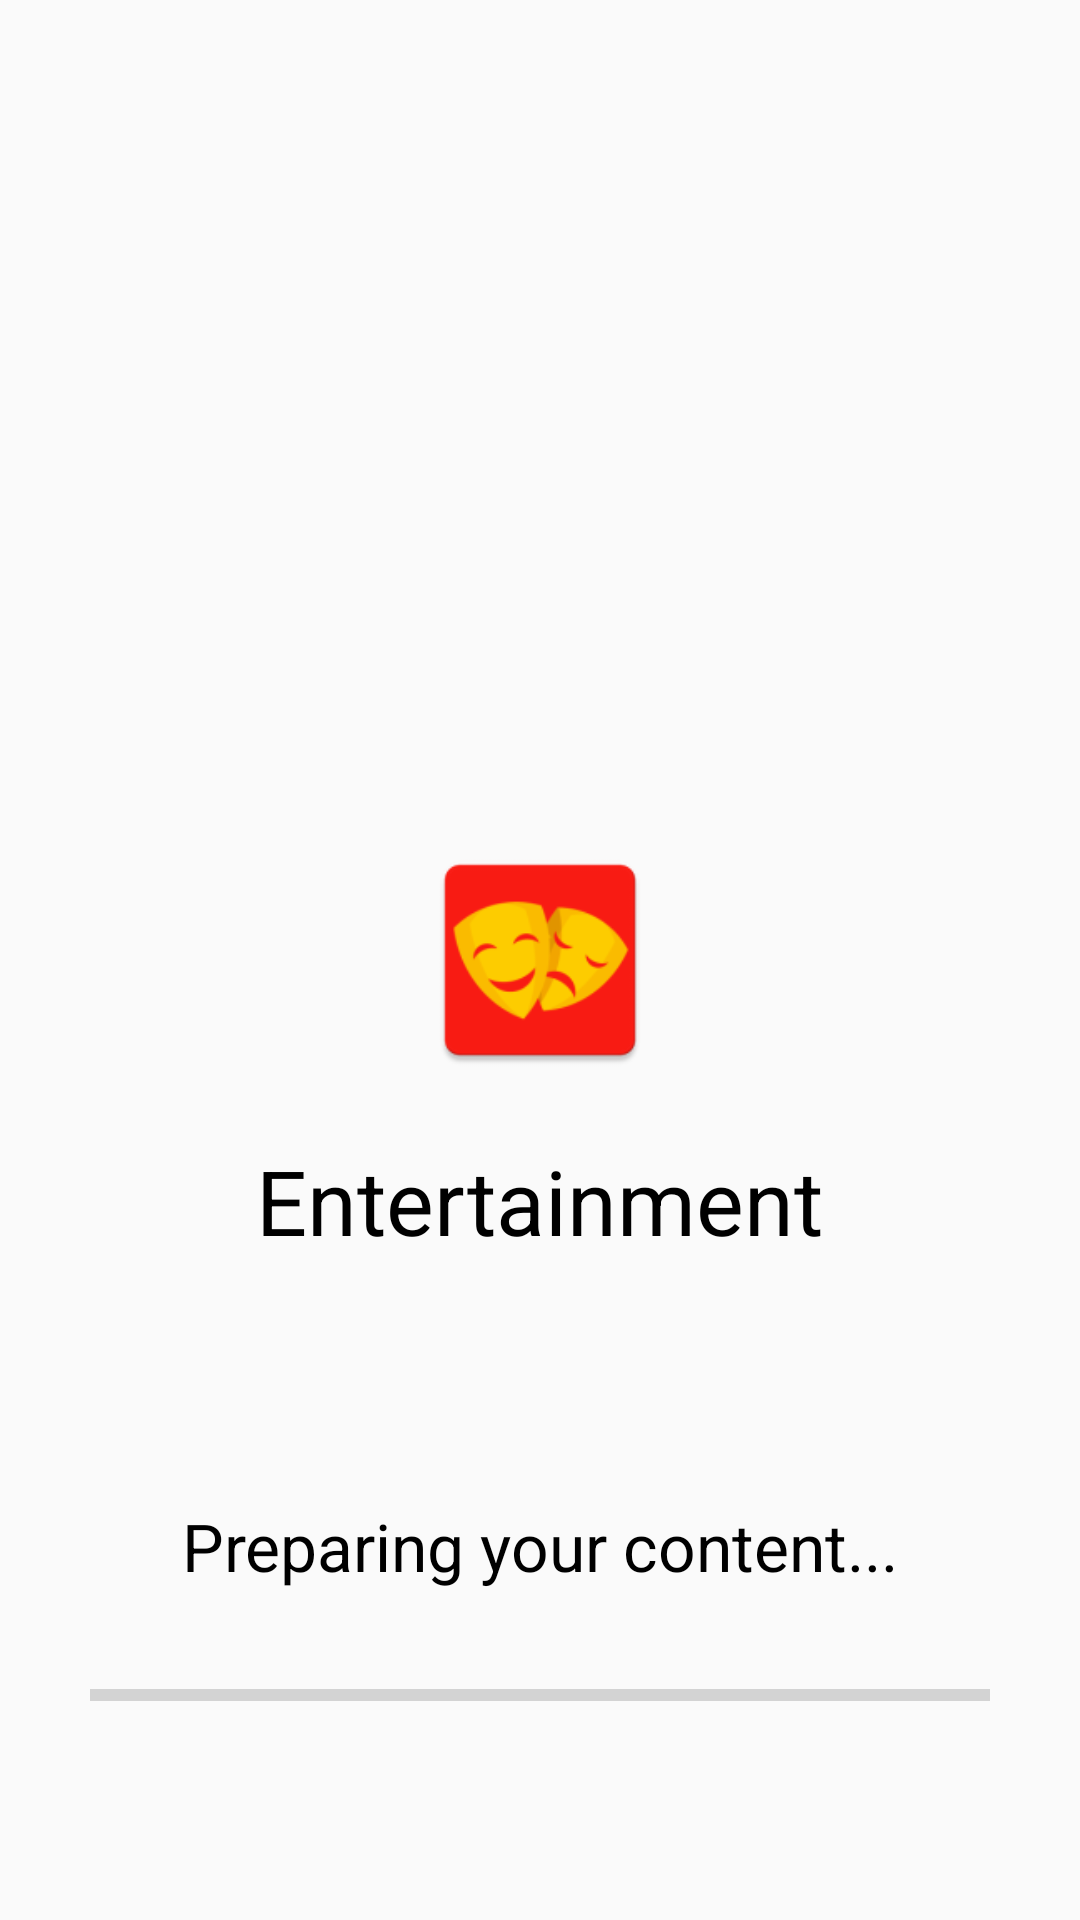

Layout XML and referenced resources for this Android screen:
<!-- AndroidManifest.xml: activity theme Theme.AppCompat.Light.NoActionBar -->
<!-- res/layout/activity_splash.xml -->
<?xml version="1.0" encoding="utf-8"?>
<RelativeLayout xmlns:android="http://schemas.android.com/apk/res/android"
    xmlns:app="http://schemas.android.com/apk/res-auto"
    xmlns:tools="http://schemas.android.com/tools"
    android:layout_width="match_parent"
    android:layout_height="match_parent"
    tools:context=".SplashActivity"
    android:id="@+id/splash">

    <ImageView
        android:layout_width="80dp"
        android:layout_height="80dp"
        android:layout_centerInParent="true"
        android:src="@mipmap/ic_launcher"
        android:id="@+id/icon"/>
    <TextView
        android:layout_width="wrap_content"
        android:layout_height="wrap_content"
        android:layout_below="@id/icon"
        android:layout_marginTop="20dp"
        android:text="@string/app_name"
        android:textColor="@android:color/black"
        android:layout_centerHorizontal="true"
        android:textSize="30sp"
        android:id="@+id/name"/>
    <ProgressBar
        android:layout_width="match_parent"
        android:layout_marginStart="30dp"
        android:layout_marginEnd="30dp"
        android:layout_height="10dp"
        android:layout_alignParentBottom="true"
        android:layout_marginBottom="70dp"
        style="@style/Widget.AppCompat.ProgressBar.Horizontal"
        android:progressTint="@android:color/holo_red_light"
        android:id="@+id/progress" />
    <TextView
        android:layout_width="wrap_content"
        android:layout_height="wrap_content"
        android:layout_centerHorizontal="true"
        android:layout_above="@id/progress"
        android:layout_marginBottom="30dp"
        android:text="Preparing your content..."
        android:textColor="@android:color/black"
        android:textSize="22sp"
        android:id="@+id/message"/>
</RelativeLayout>
<!-- resources referenced by this layout -->
<resources>
  <!-- mipmap ic_launcher: png bitmap (drawable, 13549 bytes) -->
  <string name="app_name">Entertainment</string>
</resources>
